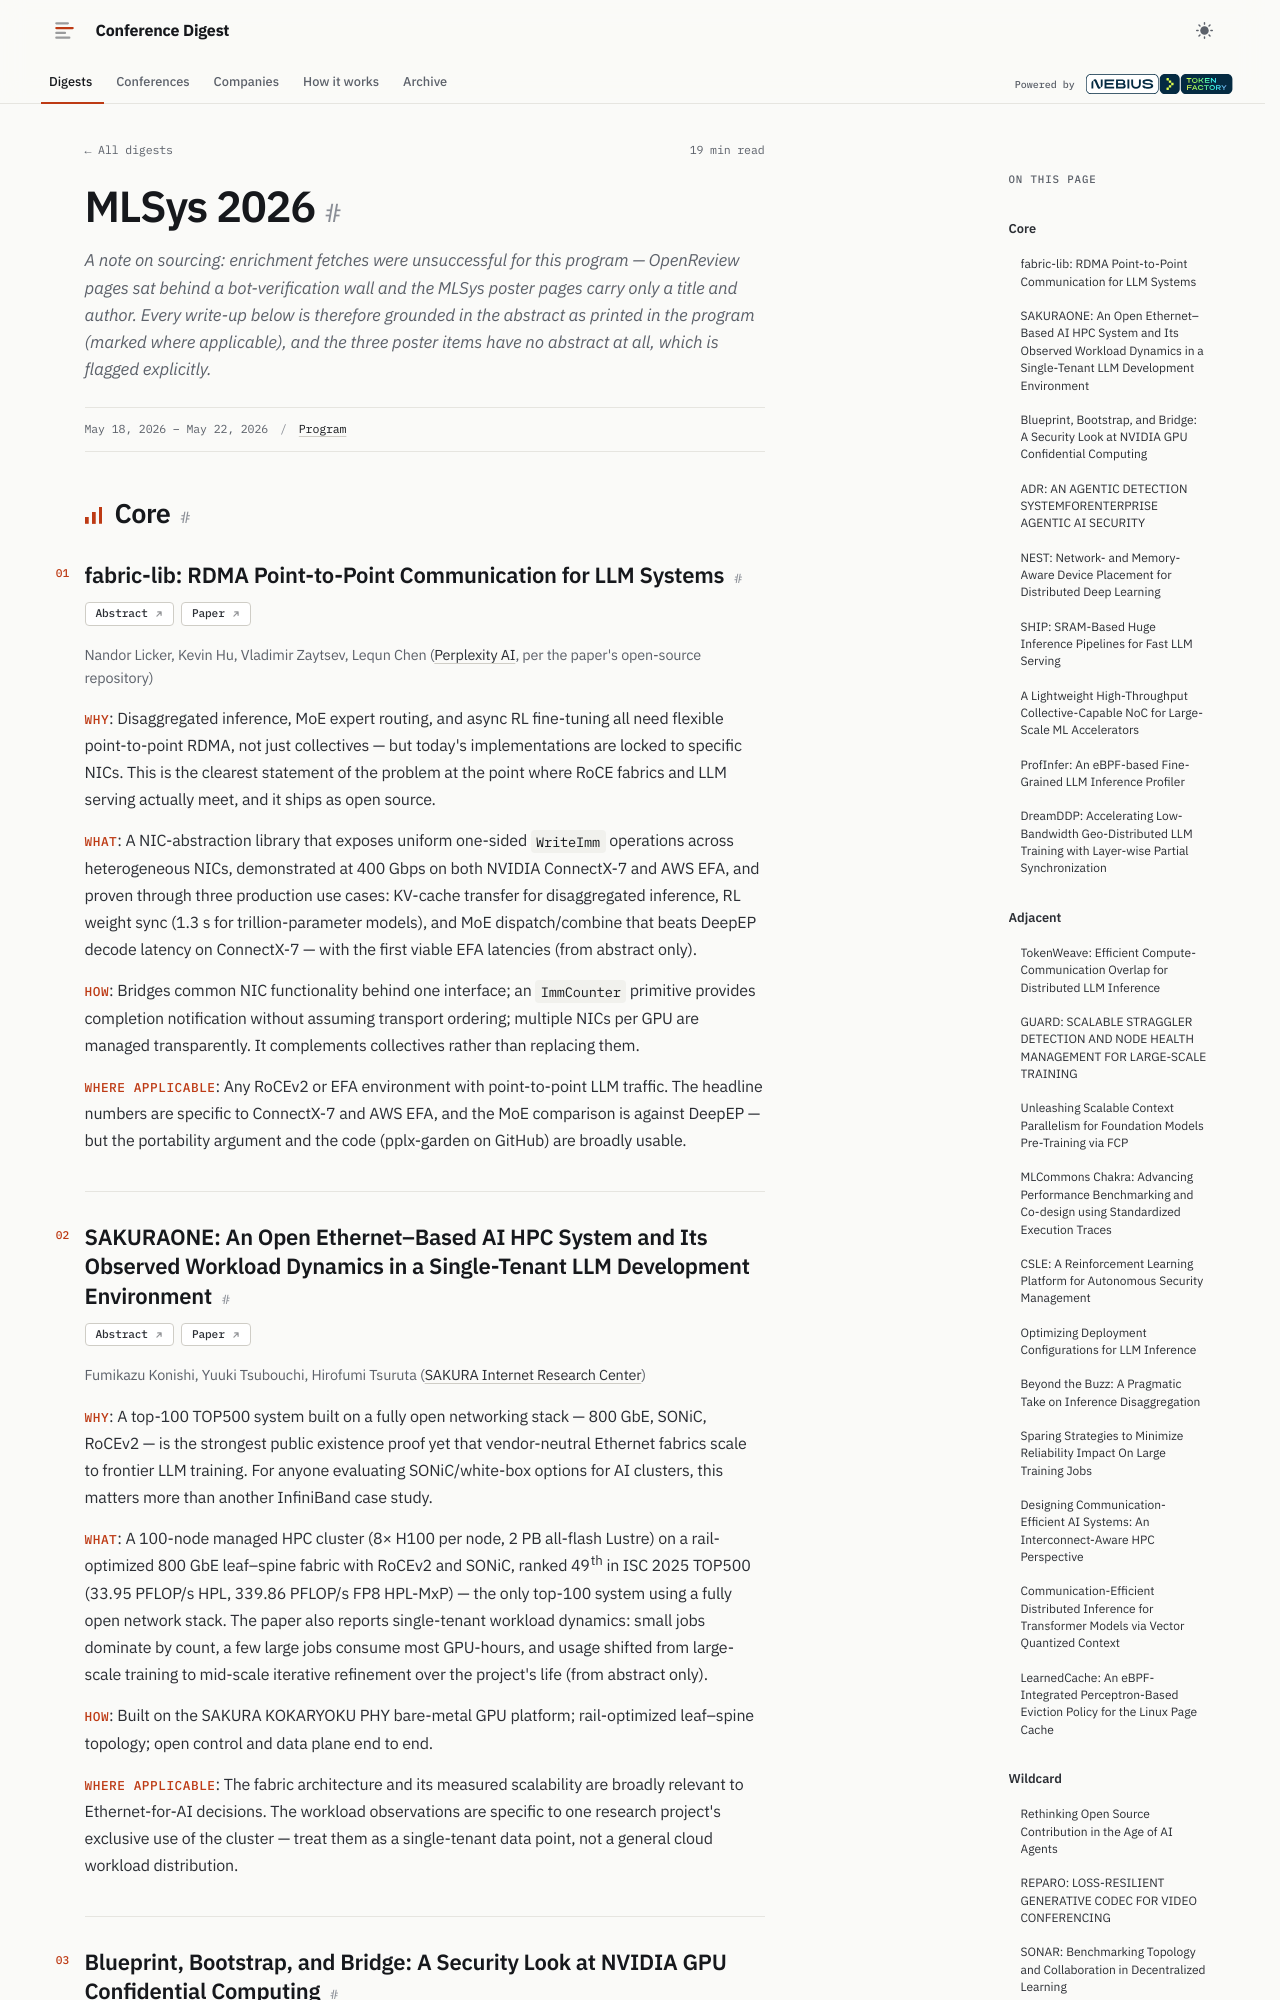

repository: hellt/conference-digest · page: mlsys-2026/index.html · generator: mkdocs

<!--
conference: MLSys 2026
source_url: https://mlsys.org/virtual/2026/papers.html?filter=titles
generated: 2026-11-04
registry_key: mlsys-2026
written_by: ToFaRev (zai-org/GLM-5.3)
-->

# MLSys 2026

*A note on sourcing: enrichment fetches were unsuccessful for this program — OpenReview pages sat behind a bot-verification wall and the MLSys poster pages carry only a title and author. Every write-up below is therefore grounded in the abstract as printed in the program (marked where applicable), and the three poster items have no abstract at all, which is flagged explicitly.*

## Core

### fabric-lib: RDMA Point-to-Point Communication for LLM Systems

**Links:** [Abstract](https://openreview.net/forum?id=SjVa05wEiY) · [Paper](https://openreview.net/pdf?id=SjVa05wEiY)

Nandor Licker, Kevin Hu, Vladimir Zaytsev, Lequn Chen (Perplexity AI, per the paper's open-source repository)

- **Why**: Disaggregated inference, MoE expert routing, and async RL fine-tuning all need flexible point-to-point RDMA, not just collectives — but today's implementations are locked to specific NICs. This is the clearest statement of the problem at the point where RoCE fabrics and LLM serving actually meet, and it ships as open source.
- **What**: A NIC-abstraction library that exposes uniform one-sided `WriteImm` operations across heterogeneous NICs, demonstrated at 400 Gbps on both NVIDIA ConnectX-7 and AWS EFA, and proven through three production use cases: KV-cache transfer for disaggregated inference, RL weight sync (1.3 s for trillion-parameter models), and MoE dispatch/combine that beats DeepEP decode latency on ConnectX-7 — with the first viable EFA latencies (from abstract only).
- **How**: Bridges common NIC functionality behind one interface; an `ImmCounter` primitive provides completion notification without assuming transport ordering; multiple NICs per GPU are managed transparently. It complements collectives rather than replacing them.
- **Where applicable**: Any RoCEv2 or EFA environment with point-to-point LLM traffic. The headline numbers are specific to ConnectX-7 and AWS EFA, and the MoE comparison is against DeepEP — but the portability argument and the code (pplx-garden on GitHub) are broadly usable.

### SAKURAONE: An Open Ethernet–Based AI HPC System and Its Observed Workload Dynamics in a Single-Tenant LLM Development Environment

**Links:** [Abstract](https://openreview.net/forum?id=n7o6C3p3wk) · [Paper](https://openreview.net/pdf?id=n7o6C3p3wk)

Fumikazu Konishi, Yuuki Tsubouchi, Hirofumi Tsuruta (SAKURA Internet Research Center)

- **Why**: A top-100 TOP500 system built on a fully open networking stack — 800 GbE, SONiC, RoCEv2 — is the strongest public existence proof yet that vendor-neutral Ethernet fabrics scale to frontier LLM training. For anyone evaluating SONiC/white-box options for AI clusters, this matters more than another InfiniBand case study.
- **What**: A 100-node managed HPC cluster (8× H100 per node, 2 PB all-flash Lustre) on a rail-optimized 800 GbE leaf–spine fabric with RoCEv2 and SONiC, ranked 49th in ISC 2025 TOP500 (33.95 PFLOP/s HPL, 339.86 PFLOP/s FP8 HPL-MxP) — the only top-100 system using a fully open network stack. The paper also reports single-tenant workload dynamics: small jobs dominate by count, a few large jobs consume most GPU-hours, and usage shifted from large-scale training to mid-scale iterative refinement over the project's life (from abstract only).
- **How**: Built on the SAKURA KOKARYOKU PHY bare-metal GPU platform; rail-optimized leaf–spine topology; open control and data plane end to end.
- **Where applicable**: The fabric architecture and its measured scalability are broadly relevant to Ethernet-for-AI decisions. The workload observations are specific to one research project's exclusive use of the cluster — treat them as a single-tenant data point, not a general cloud workload distribution.
